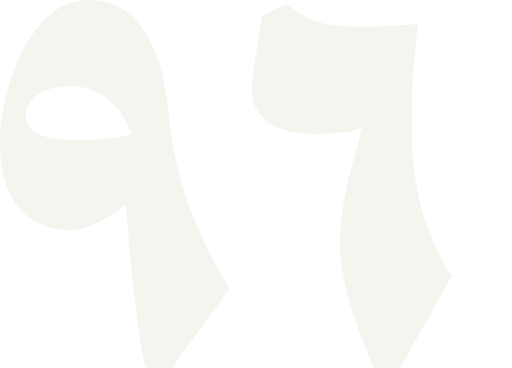
t = 0.00 s
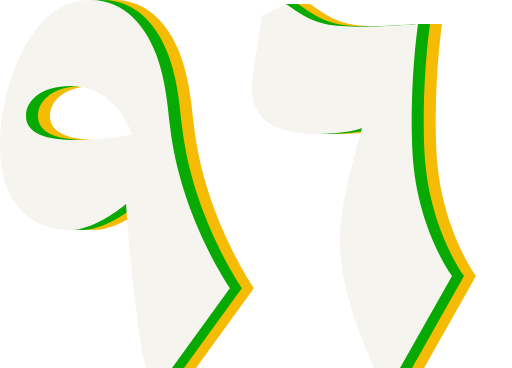
t = 0.43 s
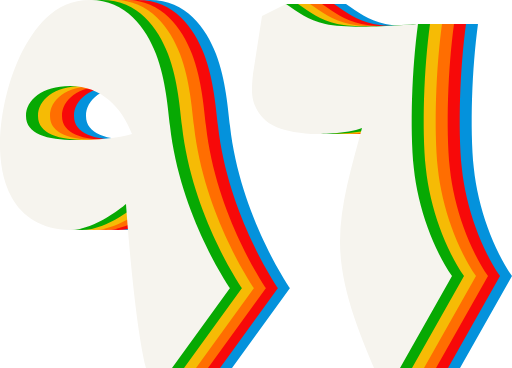
t = 0.80 s
t = 1.28 s: frame unchanged from t = 0.80 s, image omitted
t = 1.75 s: frame unchanged from t = 0.80 s, image omitted
t = 2.08 s: frame unchanged from t = 0.43 s, image omitted

The animated SVG that drew these frames (rendered in a browser with its animation timeline set to each time). Animation: 5 CSS @keyframes rules; one cycle of 2.50 s, repeats indefinitely.

<?xml version="1.0" encoding="UTF-8"?>
<svg xmlns="http://www.w3.org/2000/svg" id="svg-canvas" width="256" height="184" viewBox="0 0 256 184"><style>

/* ── #lochmara (lochmara) ── */
@keyframes lochmara--opacity {
       0% { opacity: 0.0000; }
      28% { opacity: 0.0000; }
      32% { opacity: 100.0000; }
      70% { opacity: 100.0000; }
      74% { opacity: 0.0000; }
     100% { opacity: 0.0000; }
}
#lochmara {
  transform-box    : fill-box;
  transform-origin : 50% 50%;
  animation        : lochmara--opacity 2.5s linear infinite;
}

/* ── #red (red) ── */
@keyframes red--opacity {
       0% { opacity: 0.0000; }
      24% { opacity: 0.0000; }
      28% { opacity: 100.0000; }
      74% { opacity: 100.0000; }
      78% { opacity: 0.0000; }
     100% { opacity: 0.0000; }
}
#red {
  transform-box    : fill-box;
  transform-origin : 50% 50%;
  animation        : red--opacity 2.5s linear infinite;
}

/* ── #blaze_orange (blaze_orange) ── */
@keyframes blaze_orange--opacity {
       0% { opacity: 0.0000; }
      20% { opacity: 0.0000; }
      24% { opacity: 100.0000; }
      78% { opacity: 100.0000; }
      82% { opacity: 0.0000; }
     100% { opacity: 0.0000; }
}
#blaze_orange {
  transform-box    : fill-box;
  transform-origin : 50% 50%;
  animation        : blaze_orange--opacity 2.5s linear infinite;
}

/* ── #lightning_yellow (lightning_yellow) ── */
@keyframes lightning_yellow--opacity {
       0% { opacity: 0.0000; }
      16% { opacity: 0.0000; }
      20% { opacity: 1000.0000; }
      82% { opacity: 1000.0000; }
      86% { opacity: 0.0000; }
     100% { opacity: 0.0000; }
}
#lightning_yellow {
  transform-box    : fill-box;
  transform-origin : 50% 50%;
  animation        : lightning_yellow--opacity 2.5s linear infinite;
}

/* ── #malachite (malachite) ── */
@keyframes malachite--opacity {
       0% { opacity: 0.0000; }
      12% { opacity: 0.0000; }
      16% { opacity: 100.0000; }
      86% { opacity: 100.0000; }
      90% { opacity: 0.0000; }
     100% { opacity: 0.0000; }
}
#malachite {
  transform-box    : fill-box;
  transform-origin : 50% 50%;
  animation        : malachite--opacity 2.5s linear infinite;
}

</style>












<g id="lochmara" style="translate: 0px; rotate: 0deg; scale: 1;"><path xmlns="http://www.w3.org/2000/svg" d="M173 2C179.03 6 183.65 9.9269 192.679 12C202.286 14.2058 222.808 12.7041 233 12C236 12 239 12 239 12C235.985 34 234.894 64 236.904 84C238.914 104 246.955 125 256 138L230 184H217C209.965 167 201.727 144 201.727 121C201.727 102 205.975 83 211 64C203.964 67 187.656 67 187.656 67C187.656 67 168.478 67.069 161.524 59C155.492 52 155.494 47 156.498 37L167 2H173Z" fill="#0492DC" id="path-1" style="translate: 0px; rotate: 0deg; scale: 1;"/><path xmlns="http://www.w3.org/2000/svg" fill-rule="evenodd" clip-rule="evenodd" d="M75 0C93 0 103 14 108 27C113 40 114 55 115 63C120 108 145 144 145 144L116 184H103C97 160 93 102 93 102C93 102 78 115 65 115C51 115 41 108 36 99C31 90 30 80 30 72C30 60 33 43 40 28C47 14 57 0 75 0ZM65 43C51 43 43 50 43 58C43 67 53.5 70 67.5 70C79 70 89 69 96 67C91 54 81 43 65 43Z" fill="#0492DC" id="path-2" style="translate: 0px; rotate: 0deg; scale: 1;"/></g><g id="red" style="translate: 0px; rotate: 0deg; scale: 1;"><path xmlns="http://www.w3.org/2000/svg" d="M167 2C173.03 6 177.65 9.9269 186.679 12C196.286 14.2058 216.808 12.7041 227 12C229 12 233 12 233 12C229.985 34 228.894 64 230.904 84C232.914 104 240.955 125 250 138L224 184H211C203.965 167 195.727 144 195.727 121C195.727 102 199.975 83 205 64C197.964 67 181.656 67 181.656 67C181.656 67 162.478 67.069 155.524 59C149.492 52 149.494 47 150.498 37L161 2H167Z" fill="#F70909" id="path-3" style="translate: 0px; rotate: 0deg; scale: 1;"/><path xmlns="http://www.w3.org/2000/svg" fill-rule="evenodd" clip-rule="evenodd" d="M69 0C87 0 97 14 102 27C107 40 108 55 109 63C114 108 139 144 139 144L110 184H97C91 160 87 102 87 102C87 102 72 115 59 115C45 115 35 108 30 99C25 90 24 80 24 72C24 60 27 43 34 28C41 14 51 0 69 0ZM59 43C45 43 37 50 37 58C37 67 47.5 70 61.5 70C73 70 83 69 90 67C85 54 75 43 59 43Z" fill="#F70909" id="path-4" style="translate: 0px; rotate: 0deg; scale: 1;"/></g><g id="blaze_orange" style="translate: 0px; rotate: 0deg; scale: 1;"><path xmlns="http://www.w3.org/2000/svg" d="M161 2C167.03 6 171.65 9.9269 180.679 12C190.331 14.2163 210.858 12.7042 221 12C223 12 227 12 227 12C223.985 34 222.894 64 224.904 84C226.914 104 234.955 125 244 138L218 184H205C197.965 167 189.727 144 189.727 121C189.727 102 193.975 83 199 64C191.964 67 175.656 67 175.656 67C175.656 67 156.478 67.069 149.524 59C143.492 52 143.494 47 144.498 37L155 2H161Z" fill="#FF6E01" id="path-5" style="translate: 0px; rotate: 0deg; scale: 1;"/><path xmlns="http://www.w3.org/2000/svg" fill-rule="evenodd" clip-rule="evenodd" d="M63 0C81 0 91 14 96 27C101 40 102 55 103 63C108 108 133 144 133 144L104 184H91C85 160 81 102 81 102C81 102 66 115 53 115C39 115 29 108 24 99C19 90 18 80 18 72C18 60 21 43 28 28C35 14 45 0 63 0ZM53 43C39 43 31 50 31 58C31 67 41.5 70 55.5 70C67 70 77 69 84 67C79 54 69 43 53 43Z" fill="#FF6E01" id="path-6" style="translate: 0px; rotate: 0deg; scale: 1;"/></g><g id="lightning_yellow" style="translate: 0px; rotate: 0deg; scale: 1;"><path xmlns="http://www.w3.org/2000/svg" d="M155 2C161.03 6 165.65 9.9269 174.679 12C184.286 14.2058 204.808 12.7041 215 12C218 12 221 12 221 12C217.985 34 216.894 64 218.904 84C220.914 104 228.955 125 238 138L212 184H199C191.965 167 183.727 144 183.727 121C183.727 102 187.975 83 193 64C185.964 67 169.656 67 169.656 67C169.656 67 150.478 67.069 143.524 59C137.492 52 137.494 47 138.498 37L149 2H155Z" fill="#F6BB05" id="path-7" style="translate: 0px; rotate: 0deg; scale: 1;"/><path xmlns="http://www.w3.org/2000/svg" fill-rule="evenodd" clip-rule="evenodd" d="M57 0C75 0 85 14 90 27C95 40 96 55 97 63C102 108 127 144 127 144L98 184H85C79 160 75 102 75 102C75 102 60 115 47 115C33 115 23 108 18 99C13 90 12 80 12 72C12 60 15 43 22 28C29 14 39 0 57 0ZM47 43C33 43 25 50 25 58C25 67 35.5 70 49.5 70C61 70 71 69 78 67C73 54 63 43 47 43Z" fill="#F6BB05" id="path-8" style="translate: 0px; rotate: 0deg; scale: 1;"/></g><g id="malachite" style="translate: 0px; rotate: 0deg; scale: 1;"><path xmlns="http://www.w3.org/2000/svg" d="M149 2C155.03 6 159.65 9.9269 168.679 12C178.286 14.2058 198.808 12.7041 209 12C210 12 215 12 215 12C211.985 34 210.894 64 212.904 84C214.914 104 222.955 125 232 138L206 184H193C185.965 167 177.727 144 177.727 121C177.727 102 181.975 83 187 64C179.964 67 163.656 67 163.656 67C163.656 67 144.478 67.069 137.524 59C131.492 52 131.494 47 132.498 37L143 2H149Z" fill="#07A903" id="path-9" style="translate: 0px; rotate: 0deg; scale: 1;"/><path xmlns="http://www.w3.org/2000/svg" fill-rule="evenodd" clip-rule="evenodd" d="M51 0C69 0 79 14 84 27C89 40 90 55 91 63C96 108 121 144 121 144L92 184H79C73 160 69 102 69 102C69 102 54 115 41 115C27 115 17 108 12 99C7 90 6 80 6 72C6 60 9 43 16 28C23 14 33 0 51 0ZM41 43C27 43 19 50 19 58C19 67 29.5 70 43.5 70C55 70 65 69 72 67C67 54 57 43 41 43Z" fill="#07A903" id="path-10" style="translate: 0px; rotate: 0deg; scale: 1;"/></g><g id="spring_wood" style="translate: 0px; rotate: 0deg; scale: 1;"><path xmlns="http://www.w3.org/2000/svg" d="M143 2C149.03 6 153.65 9.9269 162.679 12C175.745 15 209 12 209 12C205.985 34 204.894 64 206.904 84C208.914 104 216.955 125 226 138L200 184H187C179.965 167 170 144 170 121C170 102 175.975 83 181 64C173.964 67 157.656 67 157.656 67C157.656 67 138.478 67.069 131.524 59C125.492 52 125.494 47 126.498 37L131 8L143 2Z" fill="#F6F4EE" id="path-11" style="translate: 0px; rotate: 0deg; scale: 1;"/><path xmlns="http://www.w3.org/2000/svg" fill-rule="evenodd" clip-rule="evenodd" d="M45 0C63 0 73 14 78 27C83 40 84 55 85 63C90 108 115 144 115 144L86 184H73C67 160 63 102 63 102C63 102 48 115 35 115C21 115 11 108 6 99C1 90 0 80 0 72C0 60 3 43 10 28C17 14 27 0 45 0ZM35 43C21 43 13 50 13 58C13 67 23.5 70 37.5 70C49 70 59 69 66 67C61 54 51 43 35 43Z" fill="#F6F4EE" id="path-12" style="translate: 0px; rotate: 0deg; scale: 1;"/></g></svg>
